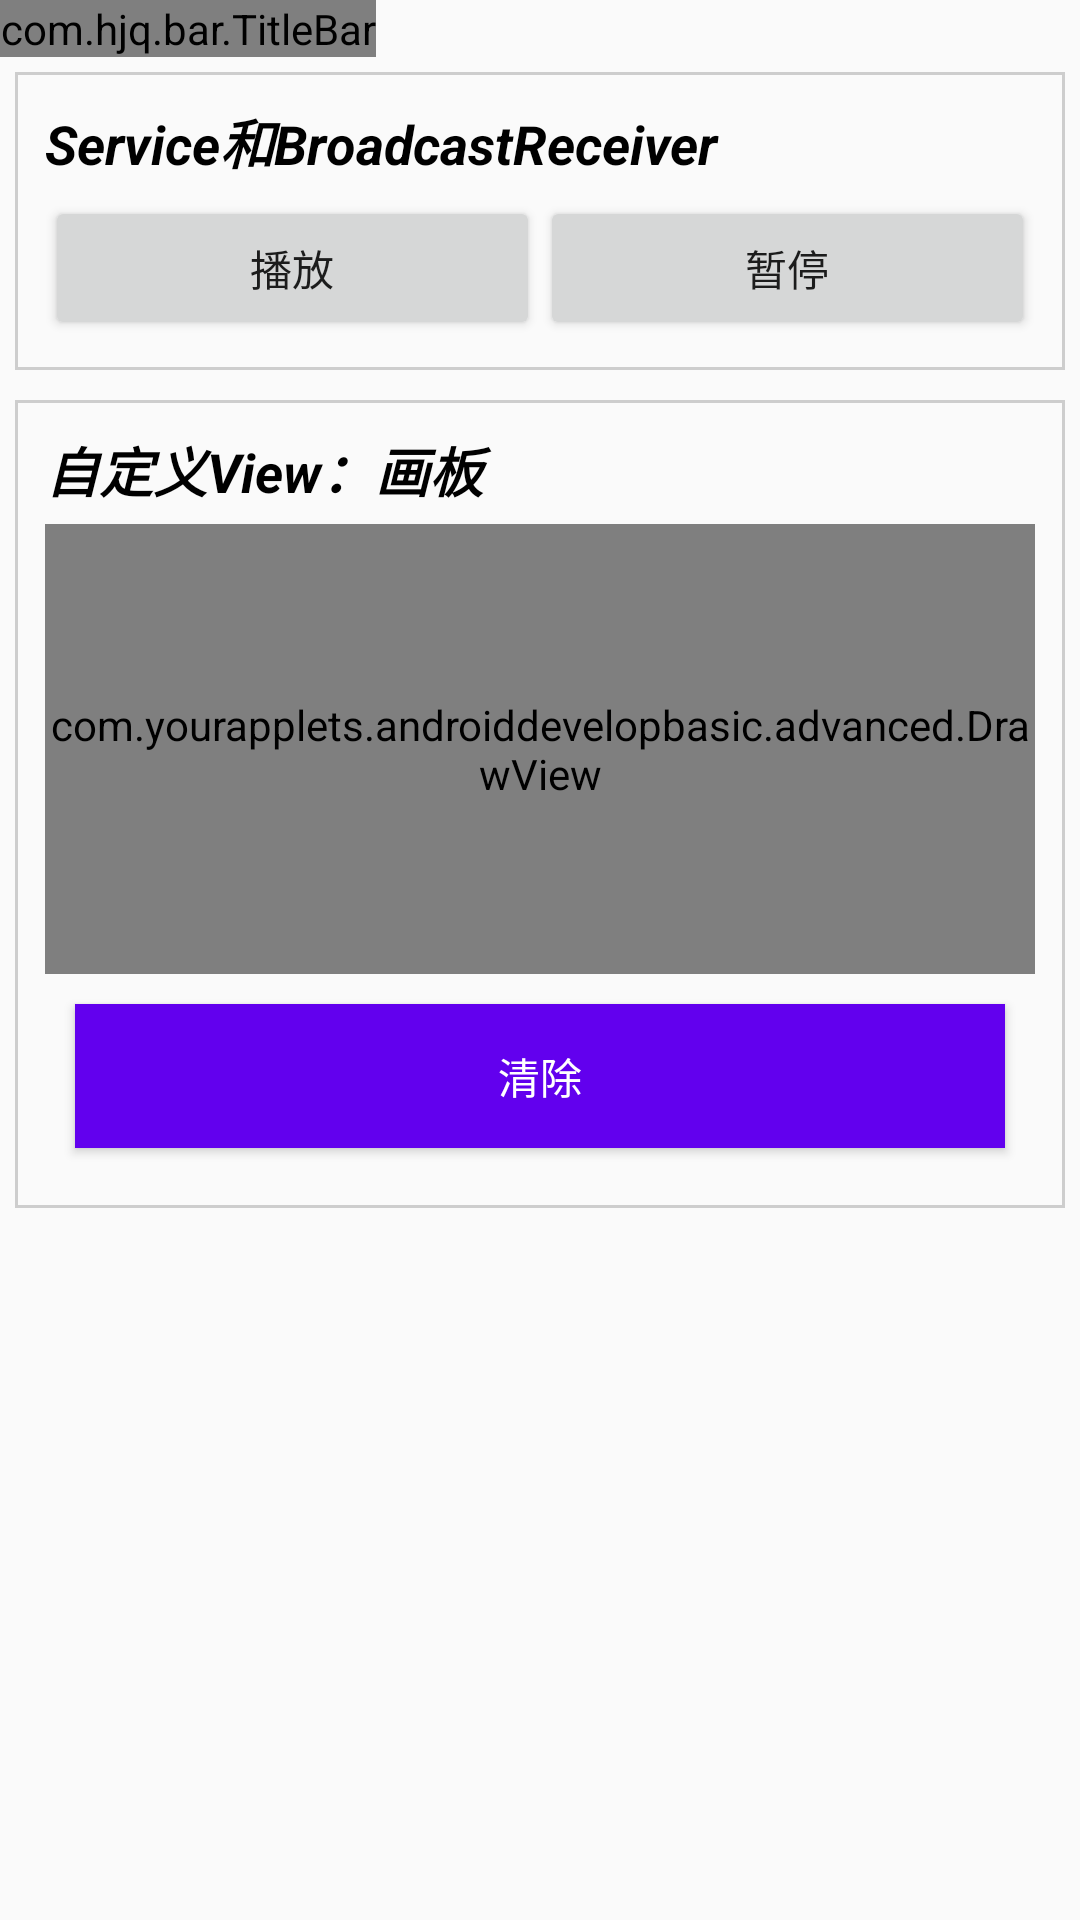

Layout XML and referenced resources for this Android screen:
<!-- AndroidManifest.xml: application theme AppTheme -->
<!-- res/layout/activity_advanced.xml -->
<?xml version="1.0" encoding="utf-8"?>
<LinearLayout xmlns:android="http://schemas.android.com/apk/res/android"
    xmlns:app="http://schemas.android.com/apk/res-auto"
    xmlns:tools="http://schemas.android.com/tools"
    android:layout_width="match_parent"
    android:layout_height="match_parent"
    android:orientation="vertical">

    <com.hjq.bar.TitleBar
        android:id="@+id/titlebar"
        android:layout_width="wrap_content"
        android:layout_height="wrap_content"
        android:background="@color/colorPrimary"
        app:barStyle="night"
        app:leftTitle="返回"
        app:title="高级案例"
        app:titleSize="22sp" />

    <ScrollView
        android:layout_width="match_parent"
        android:layout_height="match_parent">

        <LinearLayout
            android:layout_width="match_parent"
            android:layout_height="wrap_content"
            android:orientation="vertical">

            <LinearLayout
                android:layout_width="match_parent"
                android:layout_height="wrap_content"
                android:layout_margin="@dimen/dimen_5dp"
                android:background="@drawable/bg"
                android:orientation="vertical"
                android:padding="@dimen/dimen_10dp">

                <TextView
                    android:layout_width="match_parent"
                    android:layout_height="wrap_content"
                    android:layout_marginBottom="5dp"
                    android:text="Service和BroadcastReceiver"
                    android:textColor="#000000"
                    android:textSize="18sp"
                    android:textStyle="bold|italic" />

                <LinearLayout
                    android:layout_width="match_parent"
                    android:layout_height="wrap_content"
                    android:orientation="horizontal">

                    <Button
                        android:layout_width="0dp"
                        android:layout_height="wrap_content"
                        android:layout_weight="1"
                        android:onClick="btn_play"
                        android:text="播放" />

                    <Button
                        android:layout_width="0dp"
                        android:layout_height="wrap_content"
                        android:layout_weight="1"
                        android:onClick="btn_stop"
                        android:text="暂停" />

                </LinearLayout>
            </LinearLayout>

            <LinearLayout
                android:layout_width="match_parent"
                android:layout_height="wrap_content"
                android:layout_margin="@dimen/dimen_5dp"
                android:background="@drawable/bg"
                android:orientation="vertical"
                android:padding="@dimen/dimen_10dp">

                <TextView
                    android:layout_width="match_parent"
                    android:layout_height="wrap_content"
                    android:layout_marginBottom="5dp"
                    android:text="自定义View：画板"
                    android:textColor="#000000"
                    android:textSize="18sp"
                    android:textStyle="bold|italic" />

                <LinearLayout
                    android:layout_width="match_parent"
                    android:layout_height="wrap_content"
                    android:orientation="vertical">

                    <com.yourapplets.androiddevelopbasic.advanced.DrawView
                        android:id="@+id/drawview_draw_draw"
                        android:layout_width="match_parent"
                        android:layout_height="150dp"
                        android:background="#ffffff" />

                    <Button
                        android:layout_margin="@dimen/dimen_10dp"
                        android:onClick="btn_clear"
                        android:layout_width="match_parent"
                        android:layout_height="wrap_content"
                        android:background="@color/colorPrimary"
                        android:text="清除"
                        android:textColor="#ffffff" />
                </LinearLayout>
            </LinearLayout>
        </LinearLayout>
    </ScrollView>

</LinearLayout>
<!-- resources referenced by this layout -->
<resources>
  <dimen name="dimen_10dp">28.4444dp</dimen>
  <dimen name="dimen_5dp">14.2222dp</dimen>
  <!-- drawable bg (drawable) -->
  <?xml version="1.0" encoding="utf-8"?>
  <shape xmlns:android="http://schemas.android.com/apk/res/android">
      
      <solid android:color="#00000000" />
      
      <stroke
          android:width="1dp"
          android:color="#cdcdcd" />
      
      <corners
          android:bottomLeftRadius="0dip"
          android:bottomRightRadius="0dip"
          android:topLeftRadius="0dip"
          android:topRightRadius="0dip" />
  
  </shape>
  <style name="AppTheme" parent="Theme.AppCompat.Light.NoActionBar">
          
          <item name="colorPrimary">@color/colorPrimary</item>
          <item name="colorPrimaryDark">@color/colorPrimaryDark</item>
          <item name="colorAccent">@color/colorAccent</item>
      </style>
  <!-- not gathered from this repository: default colours our renderer supplied (Android Studio template values) -->
  <color name="colorPrimary">#FF6200EE</color>
  <color name="colorPrimaryDark">#FF3700B3</color>
  <color name="colorAccent">#FF03DAC5</color>
</resources>
